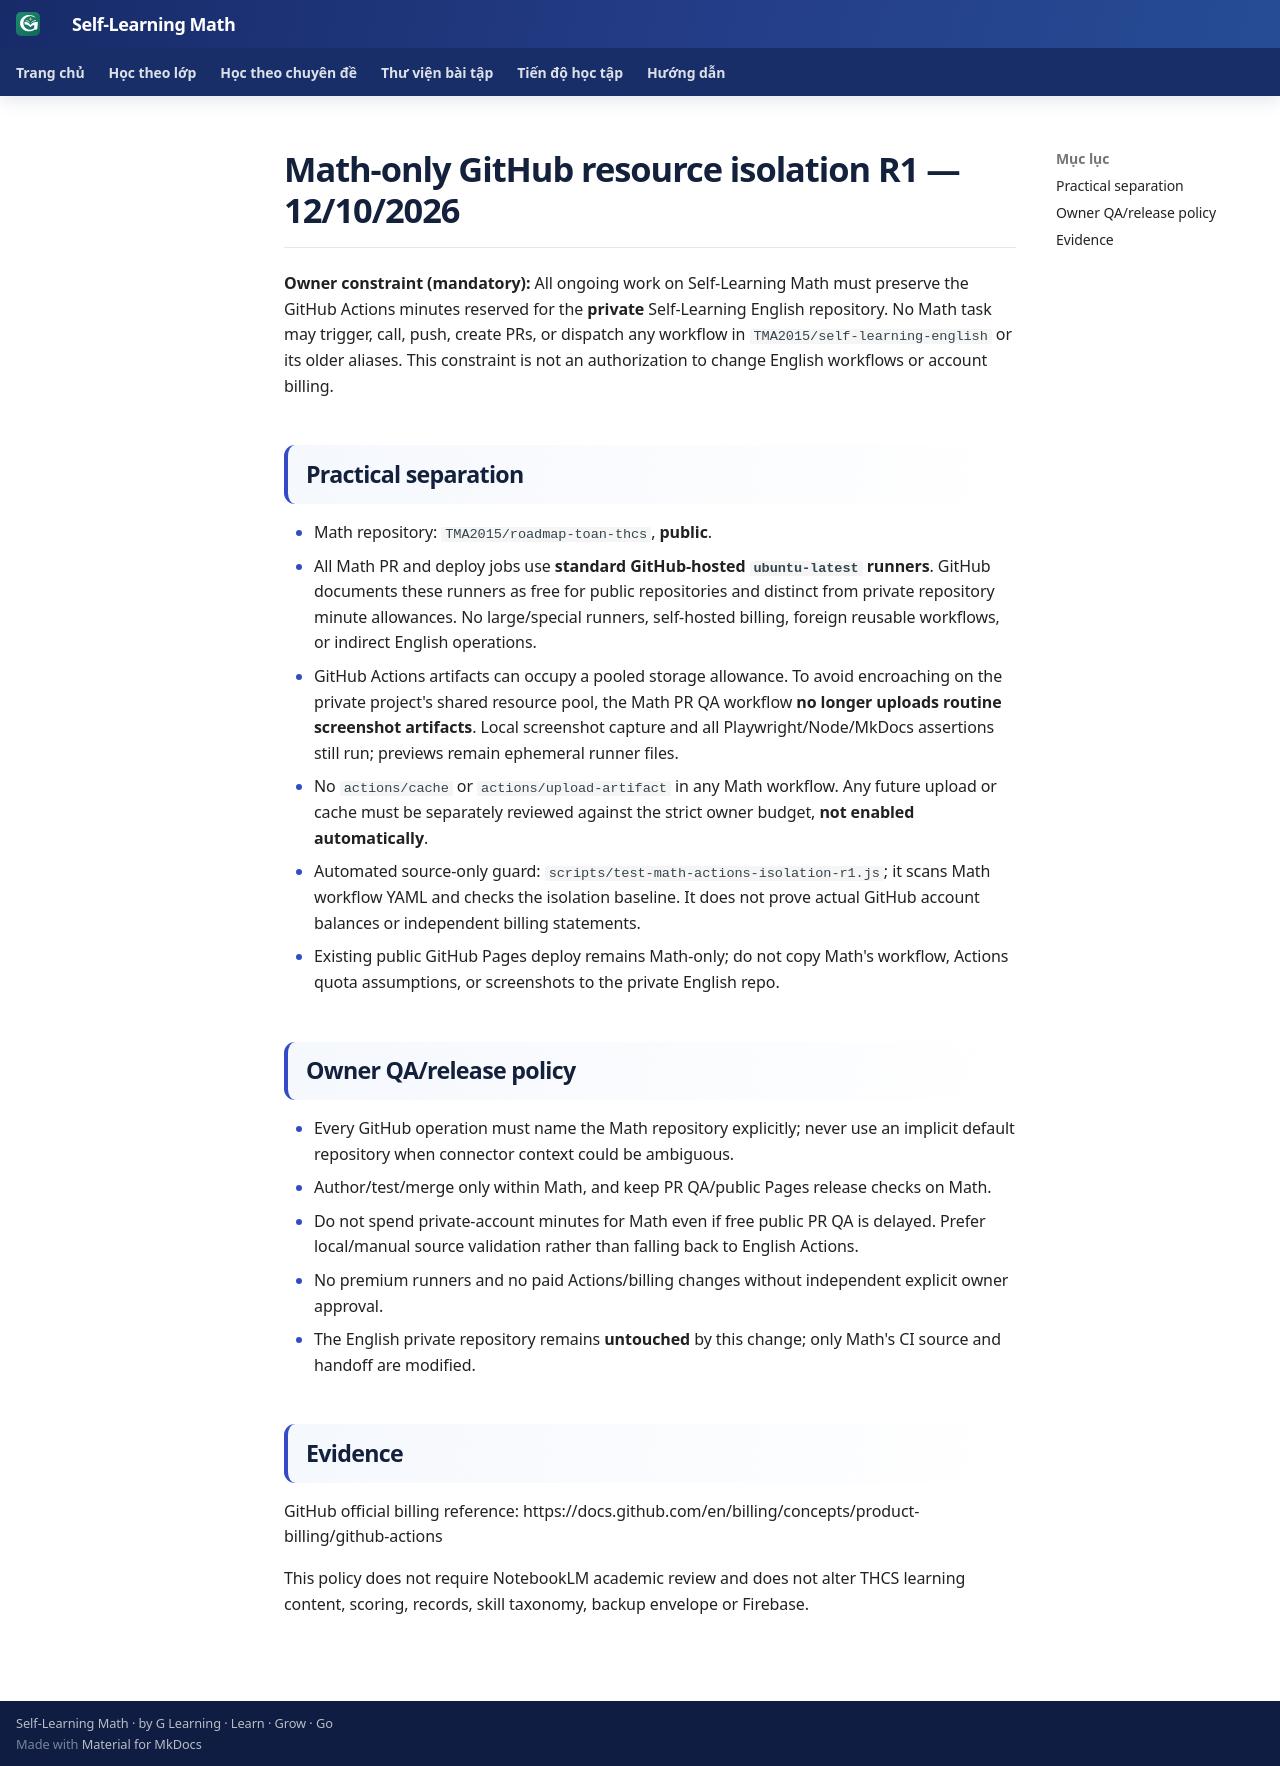

repository: TMA2015/roadmap-toan-thcs · page: collaboration/math-github-resource-isolation-r1/index.html · generator: mkdocs

# Math-only GitHub resource isolation R1 — 12/10/2026

**Owner constraint (mandatory):** All ongoing work on Self-Learning Math must preserve the GitHub Actions minutes reserved for the **private** Self-Learning English repository. No Math task may trigger, call, push, create PRs, or dispatch any workflow in `TMA2015/self-learning-english` or its older aliases. This constraint is not an authorization to change English workflows or account billing.

## Practical separation

- Math repository: `TMA2015/roadmap-toan-thcs`, **public**.
- All Math PR and deploy jobs use **standard GitHub-hosted `ubuntu-latest` runners**. GitHub documents these runners as free for public repositories and distinct from private repository minute allowances. No large/special runners, self-hosted billing, foreign reusable workflows, or indirect English operations.
- GitHub Actions artifacts can occupy a pooled storage allowance. To avoid encroaching on the private project's shared resource pool, the Math PR QA workflow **no longer uploads routine screenshot artifacts**. Local screenshot capture and all Playwright/Node/MkDocs assertions still run; previews remain ephemeral runner files.
- No `actions/cache` or `actions/upload-artifact` in any Math workflow. Any future upload or cache must be separately reviewed against the strict owner budget, **not enabled automatically**.
- Automated source-only guard: `scripts/test-math-actions-isolation-r1.js`; it scans Math workflow YAML and checks the isolation baseline. It does not prove actual GitHub account balances or independent billing statements.
- Existing public GitHub Pages deploy remains Math-only; do not copy Math's workflow, Actions quota assumptions, or screenshots to the private English repo.

## Owner QA/release policy

- Every GitHub operation must name the Math repository explicitly; never use an implicit default repository when connector context could be ambiguous.
- Author/test/merge only within Math, and keep PR QA/public Pages release checks on Math.
- Do not spend private-account minutes for Math even if free public PR QA is delayed. Prefer local/manual source validation rather than falling back to English Actions.
- No premium runners and no paid Actions/billing changes without independent explicit owner approval.
- The English private repository remains **untouched** by this change; only Math's CI source and handoff are modified.

## Evidence

GitHub official billing reference: https://docs.github.com/en/billing/concepts/product-billing/github-actions

This policy does not require NotebookLM academic review and does not alter THCS learning content, scoring, records, skill taxonomy, backup envelope or Firebase.
